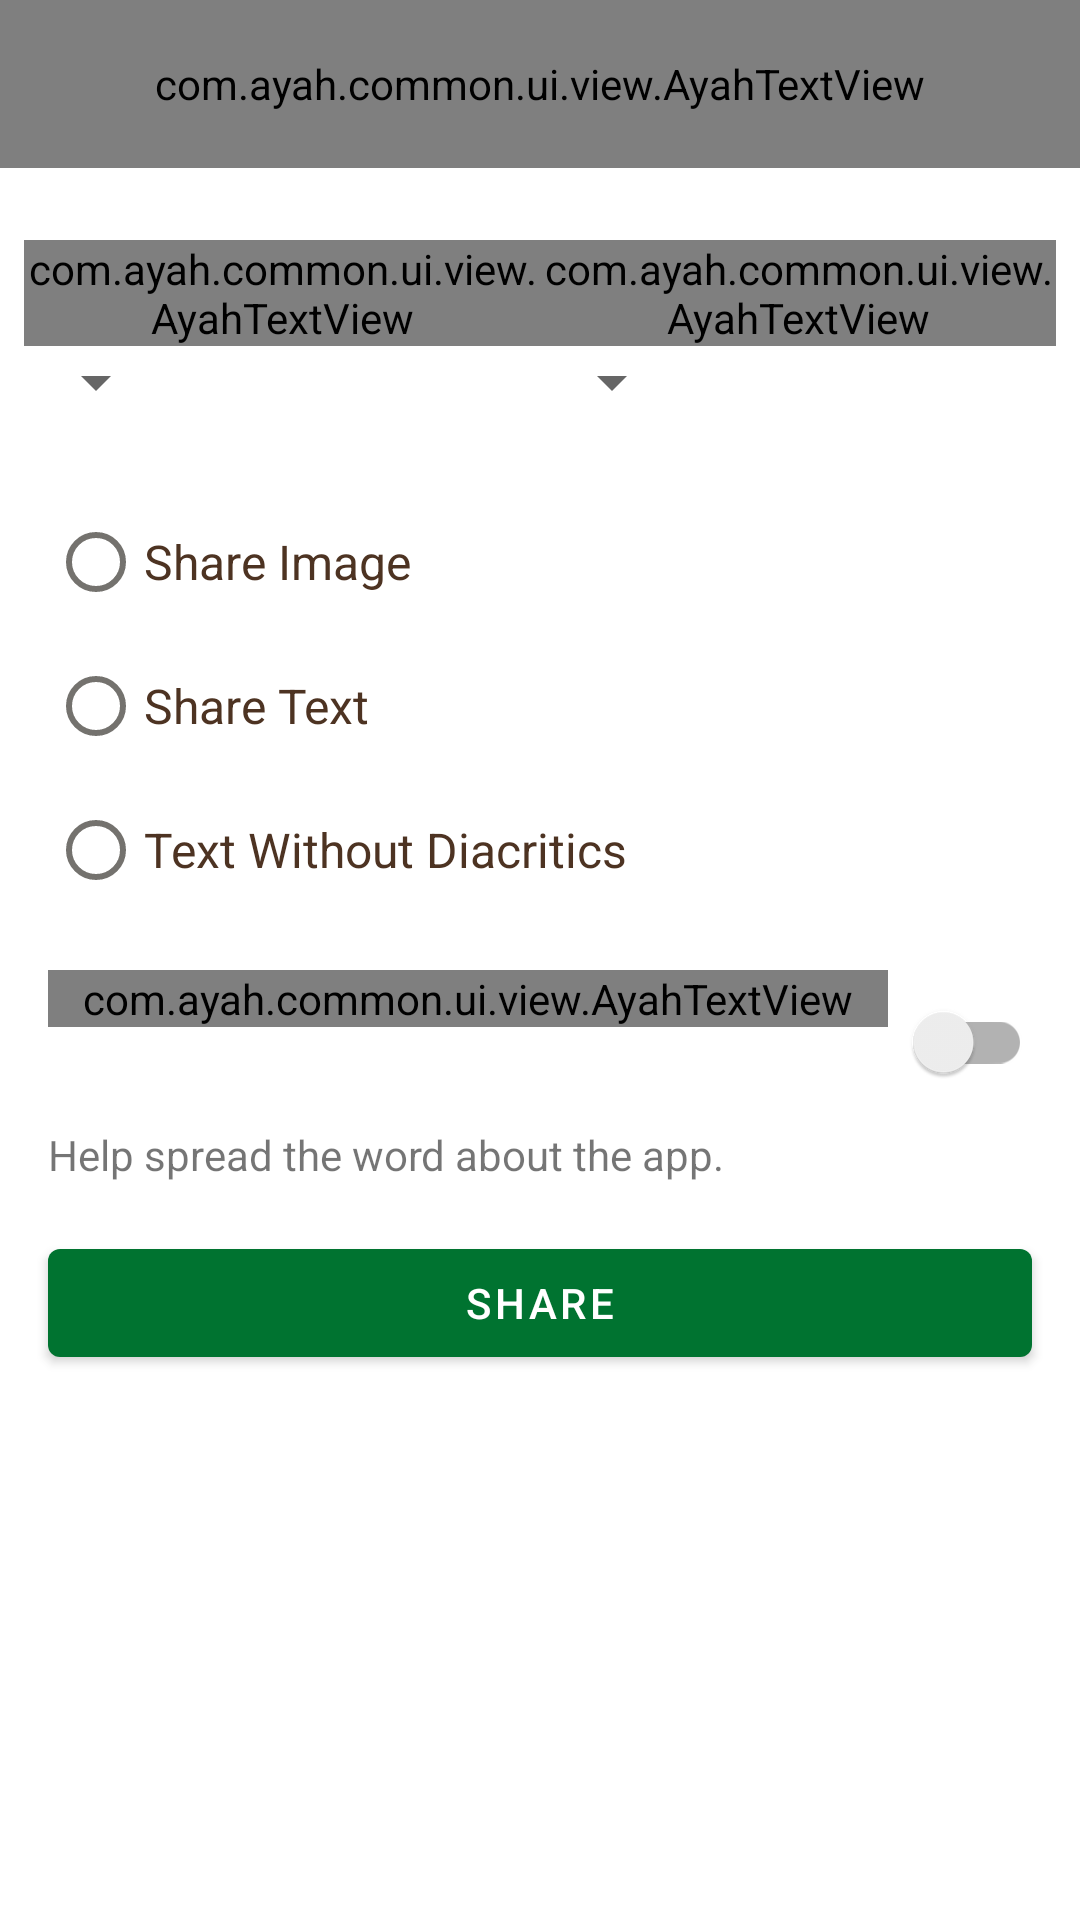

Write the Android layout XML for this screen, with the resource values it uses.
<!-- AndroidManifest.xml: application theme AppTheme -->
<!-- res/layout/share_modal.xml -->
<?xml version="1.0" encoding="utf-8"?>
<LinearLayout android:orientation="vertical" android:id="@id/root" android:layout_width="@dimen/modal_width" android:layout_height="wrap_content"
  xmlns:android="http://schemas.android.com/apk/res/android" xmlns:app="http://schemas.android.com/apk/res-auto">
    <com.ayah.common.ui.view.AyahTextView android:textSize="@dimen/toolbar_title_font_size" android:textColor="@color/text" android:gravity="center_vertical" android:id="@id/titlebar" android:background="@color/secondary_grouped_background" android:paddingLeft="16.0dp" android:paddingRight="16.0dp" android:layout_width="match_parent" android:layout_height="?actionBarSize" android:layout_marginBottom="16.0dp" android:text="@string/action_share" />
    <ScrollView android:layout_width="match_parent" android:layout_height="match_parent">
        <LinearLayout android:orientation="vertical" android:layout_width="match_parent" android:layout_height="wrap_content">
            <LinearLayout android:orientation="horizontal" android:id="@id/verse_section" android:padding="8.0dp" android:layout_width="match_parent" android:layout_height="wrap_content" android:layout_marginBottom="16.0dp" android:baselineAligned="false">
                <LinearLayout android:orientation="vertical" android:id="@id/from_area" android:layout_width="0.0dp" android:layout_height="wrap_content" android:layout_weight="1.0">
                    <com.ayah.common.ui.view.AyahTextView android:textSize="@dimen/options_font_size" android:id="@id/from" android:layout_width="match_parent" android:layout_height="wrap_content" android:text="@string/from" app:autoColor="true" />
                    <Spinner android:id="@id/from_spinner" android:layout_width="wrap_content" android:layout_height="wrap_content" />
                </LinearLayout>
                <LinearLayout android:orientation="vertical" android:id="@id/to_area" android:layout_width="0.0dp" android:layout_height="wrap_content" android:layout_weight="1.0">
                    <com.ayah.common.ui.view.AyahTextView android:textSize="@dimen/options_font_size" android:id="@id/to" android:layout_width="match_parent" android:layout_height="wrap_content" android:text="@string/to" app:autoColor="true" />
                    <Spinner android:id="@id/to_spinner" android:layout_width="wrap_content" android:layout_height="wrap_content" />
                </LinearLayout>
            </LinearLayout>
            <RadioGroup android:orientation="vertical" android:id="@id/share_format" android:paddingLeft="16.0dp" android:paddingRight="16.0dp" android:layout_width="match_parent" android:layout_height="wrap_content" android:layout_marginBottom="16.0dp">
                <RadioButton android:textSize="@dimen/options_font_size" android:textColor="@color/text" android:id="@id/image_button" android:layout_width="wrap_content" android:layout_height="wrap_content" android:text="@string/share_image" />
                <RadioButton android:textSize="@dimen/options_font_size" android:textColor="@color/text" android:id="@id/text_with_diacritics_button" android:layout_width="wrap_content" android:layout_height="wrap_content" android:text="@string/share_text" />
                <RadioButton android:textSize="@dimen/options_font_size" android:textColor="@color/text" android:id="@id/text_button" android:layout_width="wrap_content" android:layout_height="wrap_content" android:text="@string/text_with_diacritics" />
            </RadioGroup>
            <LinearLayout android:orientation="horizontal" android:id="@id/shared_with_ayah_parent" android:paddingLeft="16.0dp" android:paddingRight="16.0dp" android:layout_width="match_parent" android:layout_height="wrap_content">
                <com.ayah.common.ui.view.AyahTextView android:textSize="@dimen/options_font_size" android:layout_width="0.0dp" android:layout_height="wrap_content" android:text="@string/add_shared_with_ayah" android:layout_weight="1.0" app:autoColor="true" />
                <androidx.appcompat.widget.SwitchCompat android:textSize="@dimen/options_font_size" android:gravity="center_vertical" android:id="@id/add_badge" android:layout_width="wrap_content" android:layout_height="48.0dp" />
            </LinearLayout>
            <TextView android:id="@id/badge_description" android:paddingLeft="16.0dp" android:paddingTop="4.0dp" android:paddingRight="16.0dp" android:paddingBottom="16.0dp" android:layout_width="wrap_content" android:layout_height="wrap_content" android:text="@string/badge_description" android:paddingHorizontal="16.0dp" />
            <Button android:id="@id/share" android:layout_width="match_parent" android:layout_height="wrap_content" android:layout_marginLeft="16.0dp" android:layout_marginRight="16.0dp" android:layout_marginBottom="16.0dp" android:text="@string/action_share" />
        </LinearLayout>
    </ScrollView>
</LinearLayout>
<!-- resources referenced by this layout -->
<resources>
  <color name="secondary_grouped_background">#fffffbf7</color>
  <color name="text">#ff4d3322</color>
  <dimen name="modal_width">300.0dp</dimen>
  <dimen name="options_font_size">16.0sp</dimen>
  <dimen name="toolbar_title_font_size">22.0sp</dimen>
  <string name="action_share">Share</string>
  <string name="add_shared_with_ayah">Add \"Shared with Ayah\"</string>
  <string name="badge_description">Help spread the word about the app.</string>
  <string name="from">From</string>
  <string name="share_image">Share Image</string>
  <string name="share_text">Share Text</string>
  <string name="text_with_diacritics">Text Without Diacritics</string>
  <string name="to">To</string>
  <style name="AppTheme" parent="@style/Theme.MaterialComponents.DayNight.NoActionBar">
          <item name="android:statusBarColor">@color/quran_bars</item>
          <item name="android:navigationBarColor">@color/quran_secondary_background</item>
          <item name="android:windowLightStatusBar">@bool/is_light_mode</item>
          <item name="android:windowLightNavigationBar">@bool/is_light_mode</item>
          <item name="colorControlActivated">@color/light_cursor</item>
          <item name="colorPrimary">@color/tint</item>
          <item name="colorPrimaryDark">@color/primary_dark</item>
          <item name="colorSurface">@color/background</item>
      </style>
  <style name="Theme.MaterialComponents.DayNight.NoActionBar" parent="@style/Theme.MaterialComponents.NoActionBar" />
  <color name="quran_bars">#fff2e9dd</color>
  <color name="quran_secondary_background">#fff5ede4</color>
  <color name="light_cursor">#ff5c995f</color>
  <color name="tint">#ff007330</color>
  <color name="primary_dark">#ffcdbba1</color>
  <color name="background">#fffef9f1</color>
</resources>
